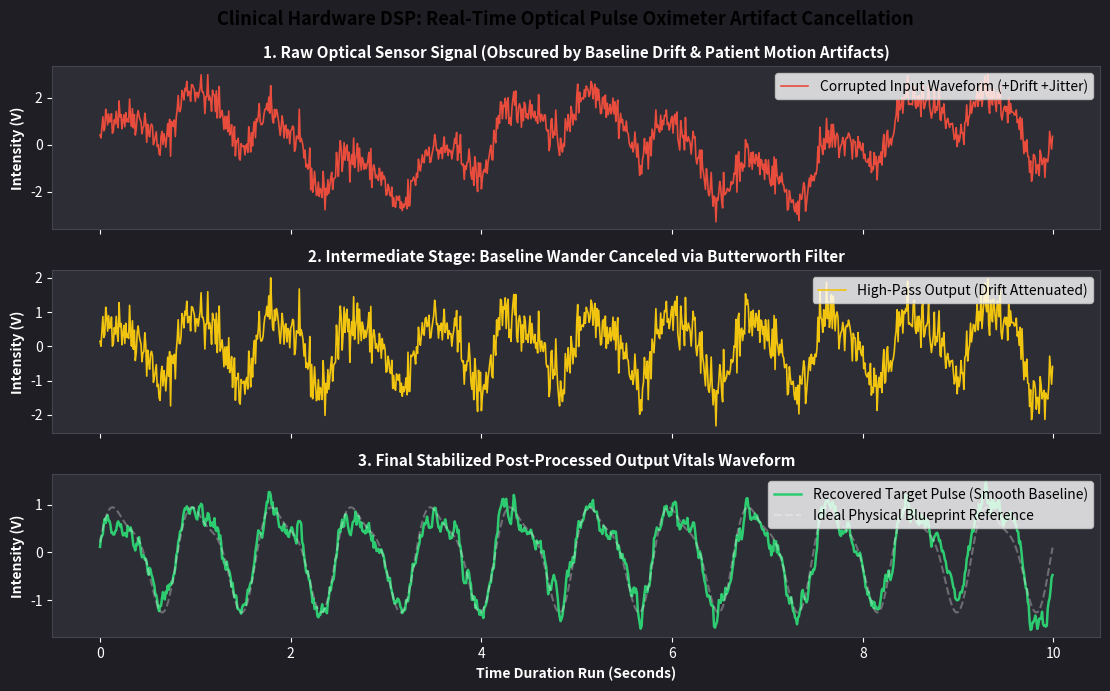

Source code (Python):
import numpy as np
import matplotlib.pyplot as plt
from scipy.signal import butter, filtfilt

print("🩸 Optical Physics & Data Science: PPG Motion Artifact Canceller Engine Online 🩸")

# =====================================================================
# 1. HARDWARE HARD-SAMPLING CONFIGURATION
# =====================================================================
fs = 100.0  # Sampling frequency of the photodiode sensor hardware (100 Hz)
duration = 10.0  # Capture timeline observation window (10 seconds)
t = np.arange(int(duration * fs)) / fs

# =====================================================================
# 2. GENERATE CLEAN PHYSIOLOGICAL PPG SIGNAL (Arterial Pulse Wave)
# =====================================================================
heart_rate_bpm = 72.0
cardiac_freq = heart_rate_bpm / 60.0  # 1.2 Hz arterial cycle frequency

# Model normal blood volume pulse waveform profile
clean_ppg = np.sin(2 * np.pi * cardiac_freq * t) 
# Inject a dicrotic notch to simulate back-pressure reflections from aortic valve closure
clean_ppg += 0.3 * np.sin(4 * np.pi * cardiac_freq * t + np.pi/4)

# =====================================================================
# 3. INJECT HARDWARE NOISE ARTIFACTS (Baseline Drift & Motion Sloshing)
# =====================================================================
print("⚠️ Injecting low-frequency venous baseline drift and high-frequency motion artifacts...")

# Baseline drift caused by patient respiration breathing cycles (0.25 Hz slow sway)
respiratory_drift = 1.5 * np.sin(2 * np.pi * 0.25 * t)

# Severe motion artifact noise from patient finger movements/shaking
np.random.seed(42)
motion_artifact = np.random.normal(0, 0.4, len(t))

# Total corrupted signal received by the monitor's front-end analog acquisition card
corrupted_ppg = clean_ppg + respiratory_drift + motion_artifact

# =====================================================================
# 4. IMPLEMENT DIGITAL FILTER SEPARATION PIPELINES
# =====================================================================
print("🎛️ Constructing digital High-Pass Butterworth filter to strip baseline drift...")
# Design a 2nd-order high-pass Butterworth filter to block everything below 0.5 Hz
def butter_highpass(cutoff, fs, order=2):
    nyq = 0.5 * fs
    normal_cutoff = cutoff / nyq
    b, a = butter(order, normal_cutoff, btype='high', analog=False)
    return b, a

b, a = butter_highpass(cutoff=0.5, fs=fs, order=2)
# Zero-phase forward-backward filter processing prevents timeline distortion spikes
drift_removed_ppg = filtfilt(b, a, corrupted_ppg)

print("⚡ Executing running moving-average window algorithm to smooth out motion jitter...")
# Apply a moving average filter window box to clean the high-frequency pixel fuzz
window_size = 5
window = np.ones(window_size) / window_size
recovered_ppg = np.convolve(drift_removed_ppg, window, mode='same')

# =====================================================================
# 5. DIAGNOSTIC PERFORMANCE WAVEFORM DISPLAY
# =====================================================================
print("📊 Compiling Optical DSP Component Analysis Charts...")
fig, axes = plt.subplots(3, 1, figsize=(11, 7), sharex=True)

# Plot 1: Corrupted raw sensor entry tracking lines
axes[0].plot(t, corrupted_ppg, color='#e74c3c', linewidth=1.2, label="Corrupted Input Waveform (+Drift +Jitter)")
axes[0].set_title("1. Raw Optical Sensor Signal (Obscured by Baseline Drift & Patient Motion Artifacts)", fontsize=11, color="white", weight="bold")

# Plot 2: Intermediate stage: baseline wander canceled out
axes[1].plot(t, drift_removed_ppg, color='#f1c40f', linewidth=1.2, label="High-Pass Output (Drift Attenuated)")
axes[1].set_title("2. Intermediate Stage: Baseline Wander Canceled via Butterworth Filter", fontsize=11, color="white", weight="bold")

# Plot 3: Complete recovered target output stream
axes[2].plot(t, recovered_ppg, color='#2ecc71', linewidth=1.8, label="Recovered Target Pulse (Smooth Baseline)")
axes[2].plot(t, clean_ppg, color='#ffffff', alpha=0.3, linestyle='--', label="Ideal Physical Blueprint Reference")
axes[2].set_title("3. Final Stabilized Post-Processed Output Vitals Waveform", fontsize=11, color="white", weight="bold")
axes[2].set_xlabel("Time Duration Run (Seconds)", fontweight="bold")

# Global layout styling configuration matching your personal dark brand guidelines
plt.suptitle("Clinical Hardware DSP: Real-Time Optical Pulse Oximeter Artifact Cancellation", fontsize=13, fontweight='bold')
plt.tight_layout()

# Force dark-mode template colors across canvas partitions
for ax in axes:
    ax.legend(loc='upper right')
    ax.set_ylabel("Intensity (V)", fontweight="bold")
    ax.set_facecolor('#2d2d35')
    ax.xaxis.label.set_color('white')
    ax.yaxis.label.set_color('white')
    ax.tick_params(colors='white')
    for spine in ax.spines.values():
        spine.set_color('#44444e')
plt.gcf().patch.set_facecolor('#1e1e24')

plt.show()
print("🏁 Filter signal cancellation cycle complete.")
